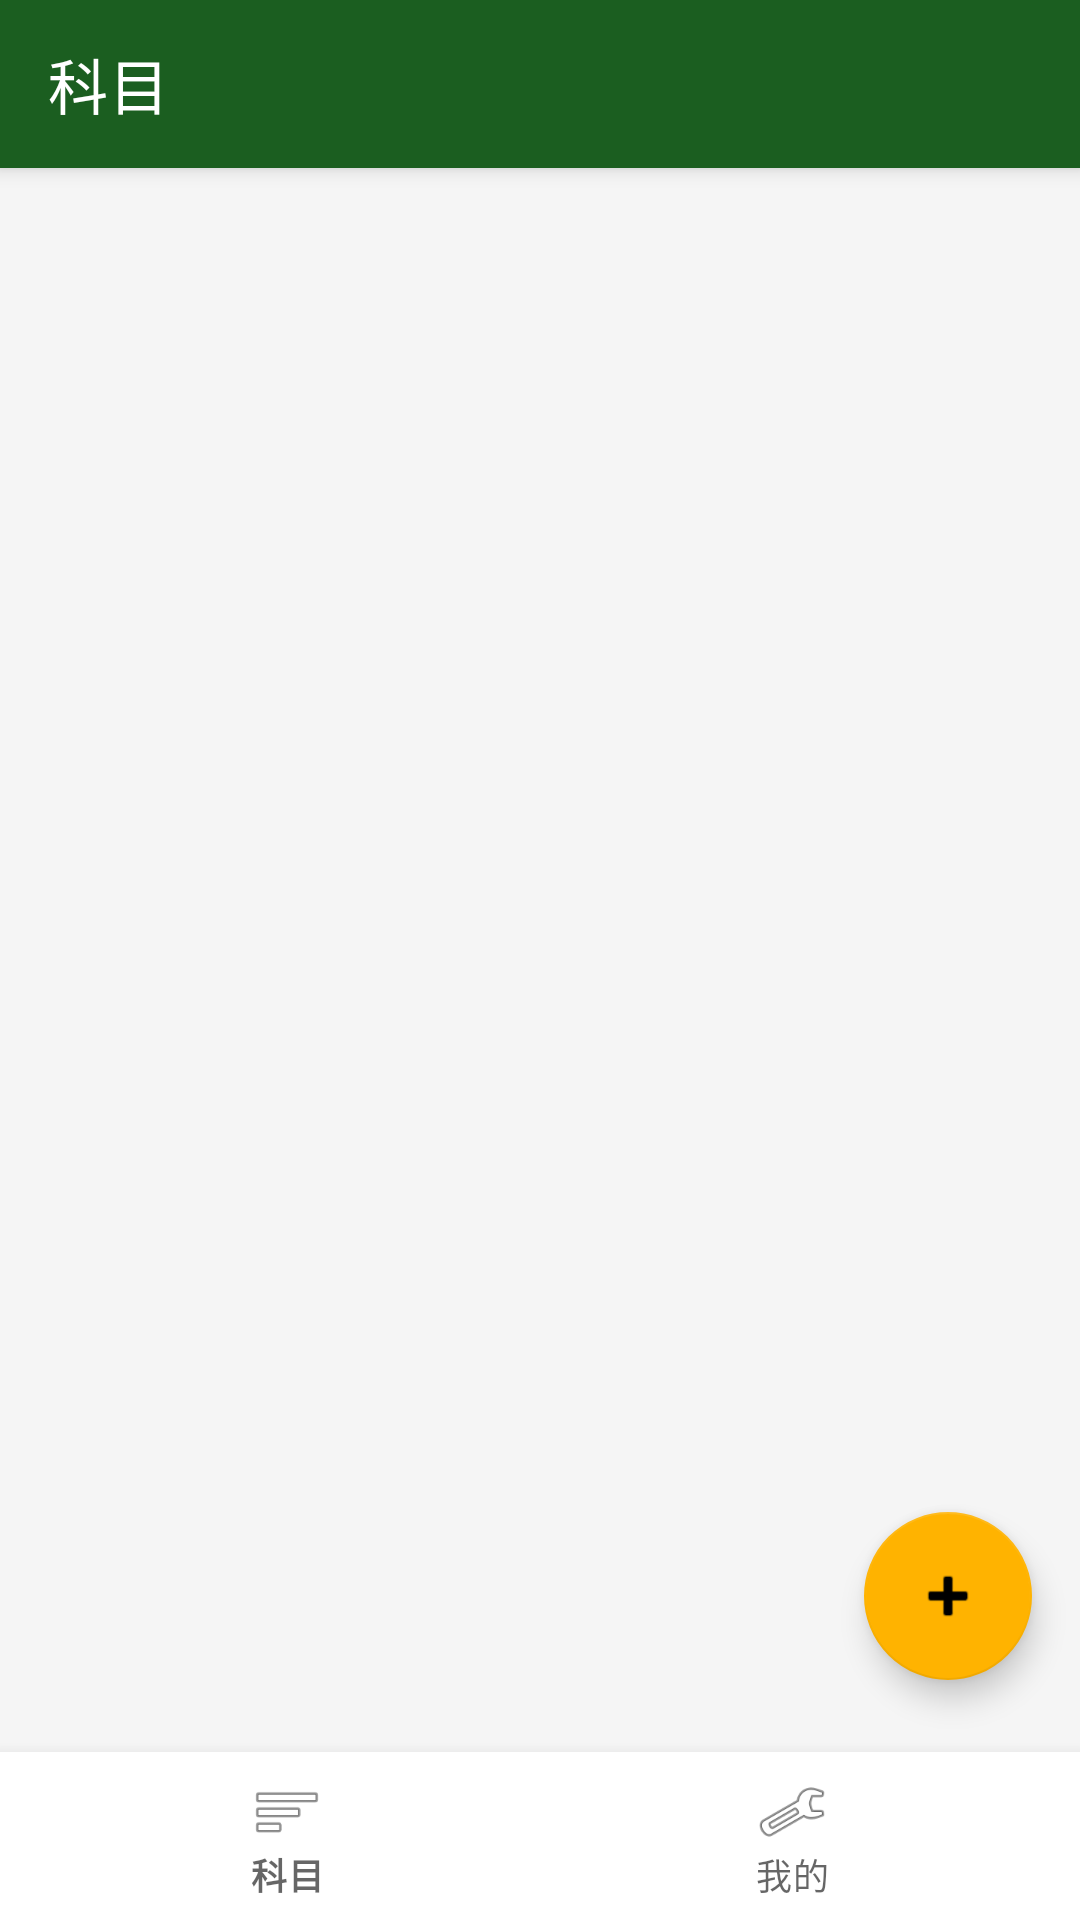

Layout XML and referenced resources for this Android screen:
<!-- AndroidManifest.xml: application theme Theme.IQuestion -->
<!-- res/layout/activity_main.xml -->
<?xml version="1.0" encoding="utf-8"?>
<androidx.coordinatorlayout.widget.CoordinatorLayout
    xmlns:android="http://schemas.android.com/apk/res/android"
    xmlns:app="http://schemas.android.com/apk/res-auto"
    android:layout_width="match_parent"
    android:layout_height="match_parent"
    android:background="@color/background">

    <com.google.android.material.appbar.AppBarLayout
        android:layout_width="match_parent"
        android:layout_height="wrap_content"
        android:theme="@style/AppBarOverlay">

        <androidx.appcompat.widget.Toolbar
            android:id="@+id/toolbar"
            android:layout_width="match_parent"
            android:layout_height="?attr/actionBarSize"
            android:background="@color/primary"
            app:popupTheme="@style/PopupOverlay"
            app:title="@string/title_home"
            app:titleTextColor="@color/white" />

    </com.google.android.material.appbar.AppBarLayout>

    <FrameLayout
        android:layout_width="match_parent"
        android:layout_height="match_parent"
        android:layout_marginBottom="56dp"
        app:layout_behavior="@string/appbar_scrolling_view_behavior">

        <androidx.recyclerview.widget.RecyclerView
            android:id="@+id/rvBanks"
            android:layout_width="match_parent"
            android:layout_height="match_parent"
            android:clipToPadding="false"
            android:padding="8dp" />

        <TextView
            android:id="@+id/tvEmpty"
            android:layout_width="wrap_content"
            android:layout_height="wrap_content"
            android:layout_gravity="center"
            android:gravity="center"
            android:lineSpacingExtra="4dp"
            android:padding="32dp"
            android:text="@string/hint_no_subject"
            android:textColor="@color/text_secondary"
            android:textSize="16sp"
            android:visibility="gone" />

    </FrameLayout>

    <com.google.android.material.floatingactionbutton.FloatingActionButton
        android:id="@+id/fabImport"
        android:layout_width="wrap_content"
        android:layout_height="wrap_content"
        android:layout_gravity="bottom|end"
        android:layout_marginStart="16dp"
        android:layout_marginEnd="16dp"
        android:layout_marginTop="16dp"
        android:layout_marginBottom="80dp"
        android:contentDescription="@string/btn_add_subject"
        android:src="@android:drawable/ic_input_add"
        app:backgroundTint="@color/accent"
        app:tint="@color/black" />

    <com.google.android.material.bottomnavigation.BottomNavigationView
        android:id="@+id/bottomNav"
        android:layout_width="match_parent"
        android:layout_height="wrap_content"
        android:layout_gravity="bottom"
        android:background="@color/card_background"
        app:itemIconTint="@color/bottom_nav_color"
        app:itemTextColor="@color/bottom_nav_color"
        app:menu="@menu/menu_bottom_nav" />

</androidx.coordinatorlayout.widget.CoordinatorLayout>
<!-- resources referenced by this layout -->
<resources>
  <color name="accent">#FFB300</color>
  <color name="background">#F5F5F5</color>
  <color name="black">#000000</color>
  <color name="card_background">#FFFFFF</color>
  <color name="primary">#1B5E20</color>
  <color name="text_secondary">#757575</color>
  <color name="white">#FFFFFF</color>
  <string name="btn_add_subject">添加科目</string>
  <string name="hint_no_subject">暂无科目\n点击右下角 + 添加科目，或通过右上角菜单导入题库</string>
  <string name="title_home">科目</string>
  <style name="AppBarOverlay" parent="ThemeOverlay.AppCompat.Dark.ActionBar" />
  <style name="PopupOverlay" parent="ThemeOverlay.AppCompat.Light" />
  <style name="Theme.IQuestion" parent="Theme.MaterialComponents.Light.NoActionBar">
          <item name="colorPrimary">@color/primary</item>
          <item name="colorPrimaryDark">@color/primary_dark</item>
          <item name="colorAccent">@color/accent</item>
          <item name="android:statusBarColor">@color/primary_dark</item>
      </style>
  <color name="primary_dark">#0E3D13</color>
</resources>
